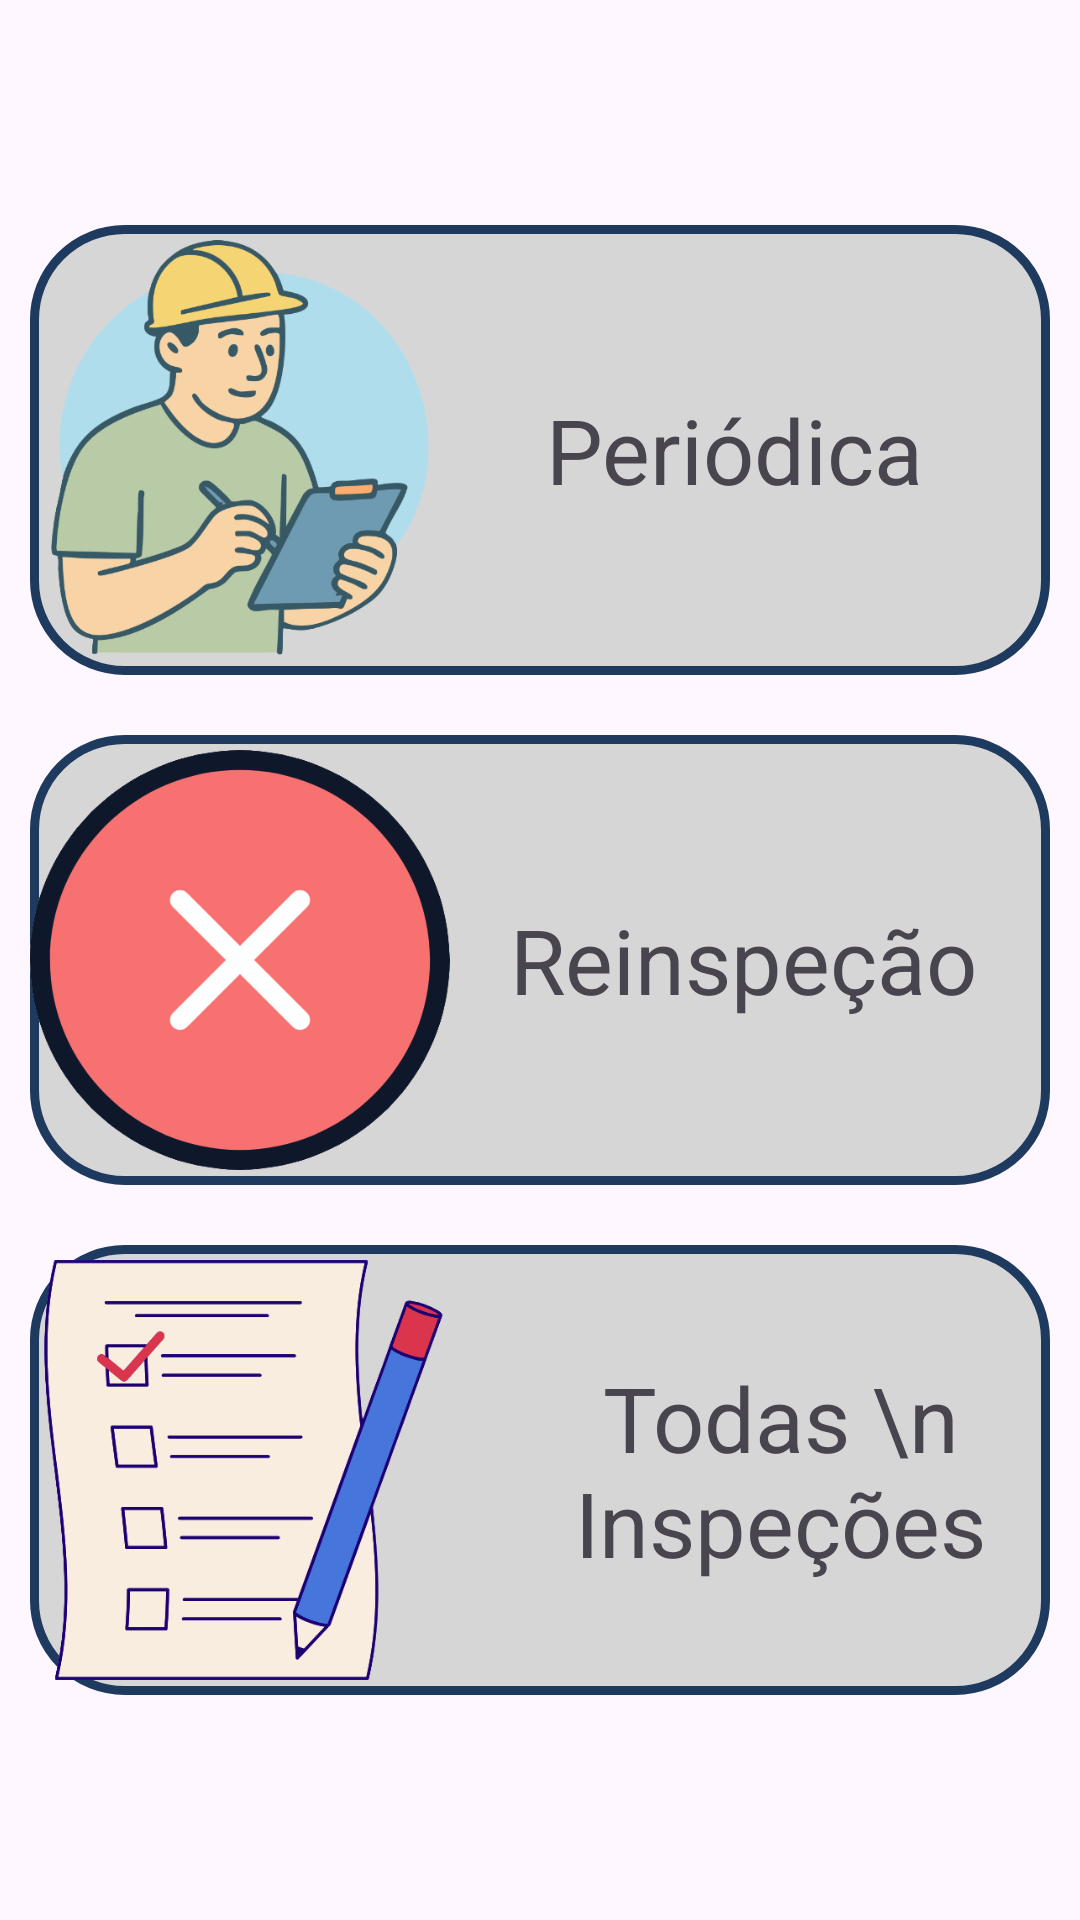

The Android layout XML behind this screen, and the referenced resources:
<!-- AndroidManifest.xml: application theme Theme.InspectionChecklist -->
<!-- res/layout/tipoinspecao.xml -->
<?xml version="1.0" encoding="utf-8"?>
<LinearLayout xmlns:android="http://schemas.android.com/apk/res/android"
    xmlns:app="http://schemas.android.com/apk/res-auto"
    xmlns:tools="http://schemas.android.com/tools"
    android:id="@+id/main"
    android:layout_width="match_parent"
    android:layout_height="match_parent"
    android:orientation="vertical"
    android:fitsSystemWindows="true"
    android:layout_margin="10dp"
    android:gravity="center"
    tools:context=".Inspeccao.TipoinspecaoActivity">

    <LinearLayout
        android:id="@+id/periodicaCard"
        android:layout_width="match_parent"
        android:layout_height="150dp"
        android:layout_margin="10dp"
        android:background="@drawable/card1"
        android:orientation="horizontal">

        <ImageView
            android:layout_width="140dp"
            android:layout_height="140dp"
            android:layout_gravity="center_vertical"
            android:background="@drawable/periodicoicon"/>

        <TextView
            android:layout_width="wrap_content"
            android:layout_height="wrap_content"
            android:text="Periódica"
            android:textSize="30sp"
            android:layout_gravity="center_vertical"
            android:layout_marginLeft="32dp"/>
    </LinearLayout>

    <LinearLayout
        android:id="@+id/reinspecaoCard"
        android:layout_width="match_parent"
        android:layout_height="150dp"
        android:layout_margin="10dp"
        android:background="@drawable/card1"
        android:orientation="horizontal">

        <ImageView
            android:layout_width="140dp"
            android:layout_height="140dp"
            android:layout_gravity="center_vertical"
            android:background="@drawable/reinspecaoicon"/>

        <TextView
            android:layout_width="wrap_content"
            android:layout_height="wrap_content"
            android:text="Reinspeção"
            android:textSize="30sp"
            android:layout_gravity="center_vertical"
            android:layout_marginLeft="20dp"
            />
    </LinearLayout>

    <LinearLayout
        android:id="@+id/allInspecao"
        android:layout_width="match_parent"
        android:layout_height="150dp"
        android:layout_margin="10dp"
        android:gravity="center_vertical"
        android:background="@drawable/card1"
        android:orientation="horizontal">

        <ImageView
            android:layout_width="140dp"
            android:layout_height="140dp"
            android:layout_gravity="center_vertical"
            android:background="@drawable/allinspection"/>

        <TextView
            android:layout_width="wrap_content"
            android:layout_height="wrap_content"
            android:text="Todas \n Inspeções"
            android:gravity="center"
            android:textSize="30sp"
            android:layout_gravity="center_vertical"
            android:layout_marginLeft="20dp"
            />
    </LinearLayout>



</LinearLayout>
<!-- resources referenced by this layout -->
<resources>
  <!-- drawable allinspection: png bitmap (drawable, 40170 bytes) -->
  <!-- drawable card1 (drawable) -->
  <?xml version="1.0" encoding="utf-8"?>
  <shape xmlns:android="http://schemas.android.com/apk/res/android">
      <solid android:color="#d6d6d6" />
  
      <corners android:radius="30dp" />
  
      <stroke
          android:width="3dp"
          android:color="#1E3A5F" />
  </shape>
  <!-- drawable periodicoicon: png bitmap (drawable, 86941 bytes) -->
  <!-- drawable reinspecaoicon: png bitmap (drawable, 34767 bytes) -->
  <style name="Theme.InspectionChecklist" parent="Base.Theme.InspectionChecklist" />
  <style name="Base.Theme.InspectionChecklist" parent="Theme.Material3.DayNight.NoActionBar">
          
          
      </style>
</resources>
